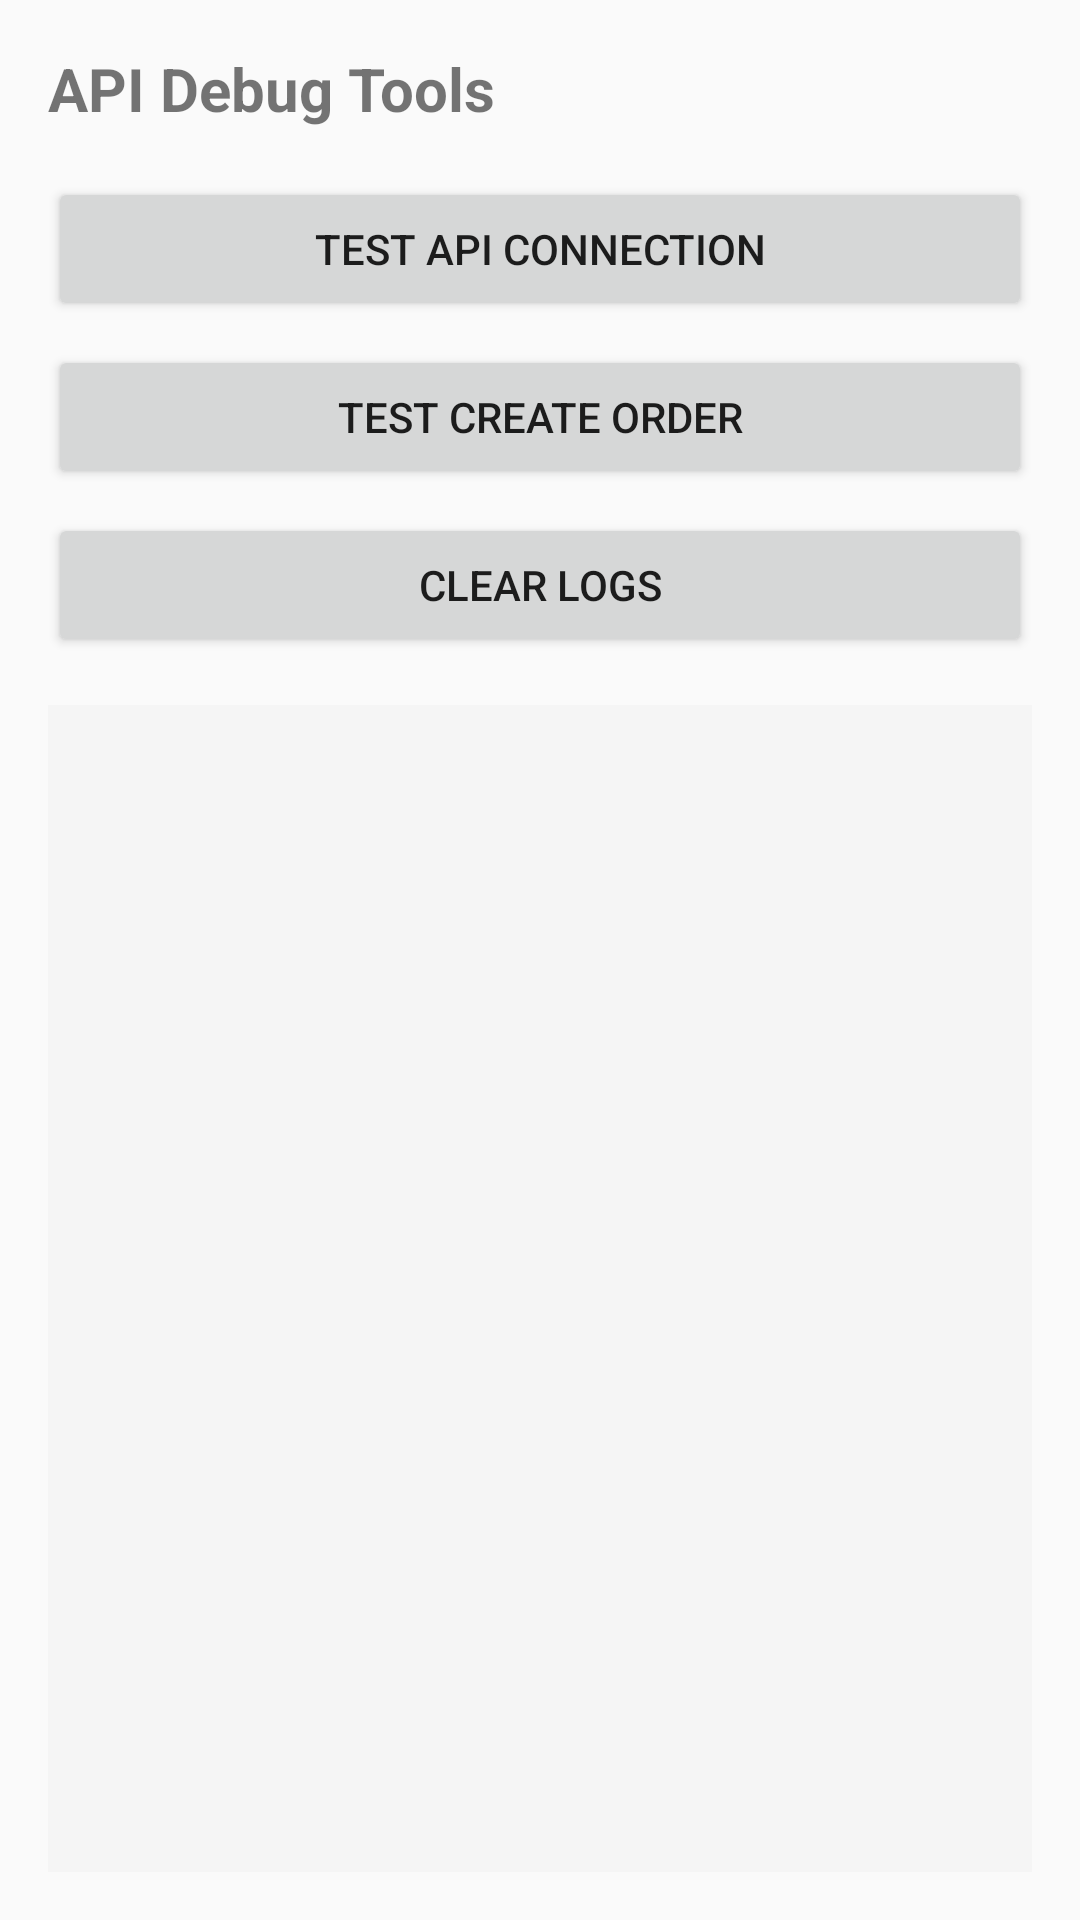

Layout XML and referenced resources for this Android screen:
<!-- AndroidManifest.xml: application theme Theme.Frontend_mobile -->
<!-- res/layout/activity_api_debug.xml -->
<?xml version="1.0" encoding="utf-8"?>
<androidx.constraintlayout.widget.ConstraintLayout xmlns:android="http://schemas.android.com/apk/res/android"
    xmlns:app="http://schemas.android.com/apk/res-auto"
    xmlns:tools="http://schemas.android.com/tools"
    android:layout_width="match_parent"
    android:layout_height="match_parent"
    android:padding="16dp"
    tools:context=".ApiDebugActivity">

    <TextView
        android:id="@+id/tv_title"
        android:layout_width="wrap_content"
        android:layout_height="wrap_content"
        android:text="API Debug Tools"
        android:textSize="20sp"
        android:textStyle="bold"
        app:layout_constraintTop_toTopOf="parent"
        app:layout_constraintStart_toStartOf="parent" />

    <Button
        android:id="@+id/btn_test_connection"
        android:layout_width="match_parent"
        android:layout_height="wrap_content"
        android:text="Test API Connection"
        android:layout_marginTop="16dp"
        app:layout_constraintTop_toBottomOf="@id/tv_title"
        app:layout_constraintStart_toStartOf="parent" />

    <Button
        android:id="@+id/btn_test_order"
        android:layout_width="match_parent"
        android:layout_height="wrap_content"
        android:text="Test Create Order"
        android:layout_marginTop="8dp"
        app:layout_constraintTop_toBottomOf="@id/btn_test_connection"
        app:layout_constraintStart_toStartOf="parent" />

    <Button
        android:id="@+id/btn_clear_logs"
        android:layout_width="match_parent"
        android:layout_height="wrap_content"
        android:text="Clear Logs"
        android:layout_marginTop="8dp"
        app:layout_constraintTop_toBottomOf="@id/btn_test_order"
        app:layout_constraintStart_toStartOf="parent" />

    <ScrollView
        android:layout_width="match_parent"
        android:layout_height="0dp"
        android:layout_marginTop="16dp"
        android:background="#F5F5F5"
        app:layout_constraintTop_toBottomOf="@id/btn_clear_logs"
        app:layout_constraintBottom_toBottomOf="parent">

        <TextView
            android:id="@+id/tv_results"
            android:layout_width="match_parent"
            android:layout_height="wrap_content"
            android:padding="8dp"
            android:fontFamily="monospace"
            android:textSize="12sp"
            android:text="" />

    </ScrollView>

</androidx.constraintlayout.widget.ConstraintLayout>
<!-- resources referenced by this layout -->
<resources>
  <style name="Theme.Frontend_mobile" parent="Theme.AppCompat.Light.NoActionBar" />
</resources>
